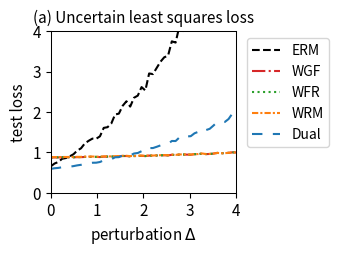

Write Python code to recreate this figure.
import numpy as np
import matplotlib.pyplot as plt
from scipy.optimize import minimize
from scipy.special import logsumexp

# --- 1. 实验设置与参数定义 ---
# 定义问题的维度
DIM_M = 10  # 矩阵 A 的行数
DIM_N = 10  # 矩阵 A 的列数 (theta 的维度)

# 定义训练/测试样本数量
N_TRAIN_SAMPLES = 20
N_TEST_SAMPLES = 1000

# 定义分布偏移的扰动范围
DELTA_MIN = 0.0
DELTA_MAX = 4.0
DELTA_STEPS = 50

# --- DRO 算法超参数 ---
N_EPOCHS = 50 # 外部优化的迭代轮数
LEARNING_RATE = 0.01 # 外部优化 theta 的学习率
LAMBDA_VAL = 0.8 # 正则化参数 lambda
EPSILON = 0.1 # 熵正则化参数 epsilon
GRAD_CLIP_THRESHOLD = 10.0 # 梯度裁剪阈值，防止梯度爆炸

# RGO (算法2) 特定参数
RGO_SMOOTHNESS_L = 0.5 # 假设的损失函数平滑度 L (需满足 LAMBDA_VAL > L/2)

# WGF (算法3), WFR (算法4), WRM 特定参数
K_INNER_STEPS = 100  # 内部循环迭代次数 K (现在作为基准次数)
INNER_STEP_SIZE = 0.1 # 内部循环步长 eta
WFR_WEIGHT_STEP_SIZE = 0.08 # WFR 中权重更新的步长

# WGF, WFR, RGO 特定参数
M_PARTICLES = 5 # 使用的粒子(样本)数量

# Dual 方法特定参数
SINKHORN_SAMPLE_LEVEL = 4 # Dual 方法的蒙特卡洛采样级别

# --- 2. 生成固定的问题实例 ---
np.random.seed(219)
A0 = np.random.randn(DIM_M, DIM_N)
A1 = np.random.randn(DIM_M, DIM_N)
b = np.random.randn(DIM_M)

# --- 3. 数据生成函数 ---
def generate_training_data(n_samples):
    return np.random.uniform(-0.5, 0.5, n_samples)

def generate_test_data(n_samples, delta):
    lower_bound = -0.5 * (1 + delta)
    upper_bound = 0.5 * (1 + delta)
    return np.random.uniform(lower_bound, upper_bound, n_samples)

# --- 4. 核心函数定义 (Vectorized) ---
def loss_function(theta, z):
    """ 计算单个样本或一批样本 z 的损失 f_theta(z) """
    z = np.atleast_1d(z)
    # A_z shape: (num_z, DIM_M, DIM_N)
    A_z = A0[np.newaxis, :, :] + z[:, np.newaxis, np.newaxis] * A1[np.newaxis, :, :]
    # residual shape: (num_z, DIM_M)
    residual = A_z @ theta - b[np.newaxis, :]
    # loss shape: (num_z,)
    loss = np.sum(residual**2, axis=1) / DIM_M
    return loss.squeeze()

def loss_grad_theta(theta, z):
    """ 计算损失函数关于 theta 的梯度 nabla_theta f_theta(z) for one or a batch of z """
    z = np.atleast_1d(z)
    # A_z shape: (num_z, DIM_M, DIM_N)
    A_z = A0[np.newaxis, :, :] + z[:, np.newaxis, np.newaxis] * A1[np.newaxis, :, :]
    # residual shape: (num_z, DIM_M)
    residual = A_z @ theta - b[np.newaxis, :]
    # grad shape: (num_z, DIM_N)
    grad = 2 * (A_z.transpose(0, 2, 1) @ residual[:, :, np.newaxis]).squeeze(axis=2)
    return grad.squeeze()

def loss_grad_z(theta, z):
    """ 计算损失函数关于 z 的梯度 nabla_z f_theta(z) for one or a batch of z """
    z = np.atleast_1d(z)
    # A_z shape: (num_z, DIM_M, DIM_N)
    A_z = A0[np.newaxis, :, :] + z[:, np.newaxis, np.newaxis] * A1[np.newaxis, :, :]
    # residual shape: (num_z, DIM_M)
    residual = A_z @ theta - b[np.newaxis, :]
    # grad_A_z is A1 @ theta, shape: (DIM_M,)
    grad_A_z = A1 @ theta
    # grad shape: (num_z,)
    grad = 2 * np.sum(residual * grad_A_z[np.newaxis, :], axis=1)
    return grad.squeeze()

# --- 5. ERM (经验风险最小化) 实现 ---
def erm_objective_function(theta, xi_samples):
    """ 计算 ERM 的目标函数值（平均损失）"""
    return np.mean(loss_function(theta, xi_samples))

def solve_erm(xi_train_samples):
    """ 使用优化器求解 ERM 问题 """
    initial_theta = np.zeros(DIM_N)
    result = minimize(
        erm_objective_function, initial_theta, args=(xi_train_samples,), method='BFGS')
    if not result.success:
        print("警告: ERM 优化过程可能未收敛。")
    return result.x

# --- 6. RGO (算法2) 实现 (Vectorized) ---
def solve_rgo(xi_train_samples):
    """ 使用 RGO 算法求解 Sinkhorn DRO """
    theta = np.zeros(DIM_N)
    num_train = len(xi_train_samples)
    
    def rgo_inner_objective(z, xi, current_theta):
        l = loss_function(current_theta, z.flatten()).reshape(z.shape)
        penalty = (z - xi)**2
        return -l / (LAMBDA_VAL * EPSILON) + penalty / EPSILON

    def rgo_inner_objective_grad_z(z, xi, current_theta):
        grad_l_z = loss_grad_z(current_theta, z)
        grad_penalty = 2 * (z - xi)
        return -grad_l_z / (LAMBDA_VAL * EPSILON) + grad_penalty
    
    for epoch in range(N_EPOCHS):
        # Stage 1: 使用梯度下降寻找 z* for all xi simultaneously
        z_k = xi_train_samples.copy()
        for _ in range(K_INNER_STEPS):
            grad = rgo_inner_objective_grad_z(z_k, xi_train_samples, theta)
            z_k -= INNER_STEP_SIZE * grad
        z_star_batch = z_k

        # Stage 2: Vectorized 拒绝采样 M_PARTICLES 次 for each xi
        variance = (LAMBDA_VAL * EPSILON) / (2 * LAMBDA_VAL - RGO_SMOOTHNESS_L)
        if variance <= 0: variance = 1e-6
        std_dev = np.sqrt(variance)
        
        z_star_expanded = z_star_batch[:, np.newaxis]
        xi_expanded = xi_train_samples[:, np.newaxis]
        
        final_accepted_samples = np.zeros((num_train, M_PARTICLES))
        active_flags = np.ones((num_train, M_PARTICLES), dtype=bool)
        
        for _ in range(100): # Max 100 attempts for vectorization
            if not np.any(active_flags): break
            
            proposals = np.random.normal(0, std_dev, size=(num_train, M_PARTICLES))
            z_candidates = z_star_expanded + proposals
            
            f_val_candidates = rgo_inner_objective(z_candidates, xi_expanded, theta)
            f_val_star = rgo_inner_objective(z_star_expanded, xi_expanded, theta)
            
            log_accept_prob = -f_val_candidates + f_val_star - (proposals**2 / (2*variance))
            
            acceptance_mask = np.log(np.random.rand(num_train, M_PARTICLES)) < log_accept_prob
            newly_accepted = acceptance_mask & active_flags
            
            final_accepted_samples[newly_accepted] = z_candidates[newly_accepted]
            active_flags[newly_accepted] = False

        if np.any(active_flags):
            final_accepted_samples[active_flags] = z_star_expanded[active_flags]

        all_grads = loss_grad_theta(theta, final_accepted_samples.flatten())
        avg_particle_grads = all_grads.reshape(num_train, M_PARTICLES, -1).mean(axis=1)
        total_grad = avg_particle_grads.sum(axis=0)
        
        avg_grad = total_grad / num_train
        grad_norm = np.linalg.norm(avg_grad)
        if grad_norm > GRAD_CLIP_THRESHOLD:
            avg_grad = avg_grad * GRAD_CLIP_THRESHOLD / grad_norm
        theta -= LEARNING_RATE * avg_grad
        
    return theta

# --- 7. Wasserstein Gradient Flow (WGF) 实现 (Vectorized) ---
def solve_wgf(xi_train_samples):
    """ 使用 Wasserstein Gradient Flow (WGF) 求解 Sinkhorn DRO """
    theta = np.zeros(DIM_N)
    num_train = len(xi_train_samples)
    
    def f_bar_grad_z(z, xi, current_theta):
        grad_f = loss_grad_z(current_theta, z)
        return grad_f - 2 * LAMBDA_VAL * (z - xi)

    for epoch in range(N_EPOCHS):
        particles = np.tile(xi_train_samples[:, np.newaxis], (1, M_PARTICLES))
        
        for _ in range(K_INNER_STEPS):
            particles_flat = particles.flatten()
            xi_expanded = np.repeat(xi_train_samples, M_PARTICLES)
            
            grad = f_bar_grad_z(particles_flat, xi_expanded, theta)
            noise = np.random.normal(0, 1, size=particles_flat.shape)
            
            updated_particles_flat = particles_flat + INNER_STEP_SIZE * grad + np.sqrt(2 * INNER_STEP_SIZE * LAMBDA_VAL * EPSILON) * noise
            particles = updated_particles_flat.reshape(num_train, M_PARTICLES)

        all_grads = loss_grad_theta(theta, particles.flatten())
        avg_particle_grads = all_grads.reshape(num_train, M_PARTICLES, -1).mean(axis=1)
        total_grad = avg_particle_grads.sum(axis=0)
            
        avg_grad = total_grad / num_train
        grad_norm = np.linalg.norm(avg_grad)
        if grad_norm > GRAD_CLIP_THRESHOLD:
            avg_grad = avg_grad * GRAD_CLIP_THRESHOLD / grad_norm
        theta -= LEARNING_RATE * avg_grad
        
    return theta

# --- 8. WFR Flow (算法4) 实现 (Vectorized) ---
def solve_wfr(xi_train_samples):
    """ 使用 WFR Flow 求解 Sinkhorn DRO """
    theta = np.zeros(DIM_N)
    num_train = len(xi_train_samples)
    
    def f_bar_grad_z(z, xi, current_theta):
        grad_f = loss_grad_z(current_theta, z)
        return grad_f - 2 * LAMBDA_VAL * (z - xi)

    for epoch in range(N_EPOCHS):
        particles = np.tile(xi_train_samples[:, np.newaxis], (1, M_PARTICLES))
        weights = np.full((num_train, M_PARTICLES), 1.0 / M_PARTICLES)
        
        for _ in range(K_INNER_STEPS):
            particles_flat = particles.flatten()
            xi_expanded = np.repeat(xi_train_samples, M_PARTICLES)
            
            grad = f_bar_grad_z(particles_flat, xi_expanded, theta)
            noise = np.random.normal(0, 1, size=particles_flat.shape)
            updated_particles_flat = particles_flat + INNER_STEP_SIZE * grad + np.sqrt(2 * INNER_STEP_SIZE * LAMBDA_VAL * EPSILON) * noise
            particles = updated_particles_flat.reshape(num_train, M_PARTICLES)
            
            f_bar_val = loss_function(theta, particles.flatten()).reshape(particles.shape) - LAMBDA_VAL * (particles - xi_train_samples[:, np.newaxis])**2
            weights = (weights**(1 - LAMBDA_VAL * EPSILON * WFR_WEIGHT_STEP_SIZE)) * np.exp(WFR_WEIGHT_STEP_SIZE * f_bar_val)
            
            sum_weights = np.sum(weights, axis=1, keepdims=True)
            weights /= (sum_weights + 1e-9)

        all_grads = loss_grad_theta(theta, particles.flatten()).reshape(num_train, M_PARTICLES, -1)
        weighted_grads = np.sum(weights[:, :, np.newaxis] * all_grads, axis=1)
        total_grad = np.sum(weighted_grads, axis=0)
        
        avg_grad = total_grad / num_train
        grad_norm = np.linalg.norm(avg_grad)
        if grad_norm > GRAD_CLIP_THRESHOLD:
            avg_grad = avg_grad * GRAD_CLIP_THRESHOLD / grad_norm
        theta -= LEARNING_RATE * avg_grad
        
    return theta

# --- 9. WRM (Wasserstein Robust Method) 实现 (Vectorized) ---
def solve_wrm(xi_train_samples):
    """ 使用 WRM (确定性内部优化) 求解 """
    theta = np.zeros(DIM_N)
    num_train = len(xi_train_samples)
    
    def f_bar_grad_z(z, xi, current_theta):
        grad_f = loss_grad_z(current_theta, z)
        return grad_f - 2 * LAMBDA_VAL * (z - xi)

    for epoch in range(N_EPOCHS):
        z_k = xi_train_samples.copy()
        for _ in range(K_INNER_STEPS):
            grad = f_bar_grad_z(z_k, xi_train_samples, theta)
            z_k += INNER_STEP_SIZE * grad
        
        total_grad = loss_grad_theta(theta, z_k).sum(axis=0)
            
        avg_grad = total_grad / num_train
        grad_norm = np.linalg.norm(avg_grad)
        if grad_norm > GRAD_CLIP_THRESHOLD:
            avg_grad = avg_grad * GRAD_CLIP_THRESHOLD / grad_norm
        theta -= LEARNING_RATE * avg_grad
        
    return theta

# --- 10. Dual Method (对偶方法) 实现 (Vectorized) ---
def solve_dual(xi_train_samples):
    """ 使用对偶方法求解 Sinkhorn DRO """
    theta = np.zeros(DIM_N)
    num_train = len(xi_train_samples)
    
    levels = np.arange(SINKHORN_SAMPLE_LEVEL + 1)
    numerators = 2.0**(-levels)
    denominator = 2.0 - 2.0**(-SINKHORN_SAMPLE_LEVEL)
    probabilities = numerators / denominator
    
    for _ in range(N_EPOCHS):
        sampled_level = np.random.choice(levels, p=probabilities)
        m = 2**sampled_level
        
        noise = np.random.randn(num_train, m) * np.sqrt(EPSILON)
        z_samples = xi_train_samples[:, np.newaxis] + noise
        
        v = loss_function(theta, z_samples.flatten()).reshape(num_train, m) / (LAMBDA_VAL * EPSILON)
        
        v_max = np.max(v, axis=1, keepdims=True)
        weights = np.exp(v - v_max) 
        weights /= np.sum(weights, axis=1, keepdims=True)
        
        grads = loss_grad_theta(theta, z_samples.flatten()).reshape(num_train, m, -1)
        weighted_grads = np.sum(weights[:, :, np.newaxis] * grads, axis=1)
        total_grad = np.sum(weighted_grads, axis=0)

        avg_grad = total_grad / num_train
        grad_norm = np.linalg.norm(avg_grad)
        if grad_norm > GRAD_CLIP_THRESHOLD:
            avg_grad = avg_grad * GRAD_CLIP_THRESHOLD / grad_norm
        theta -= LEARNING_RATE * avg_grad
        
    return theta

# --- 11. 实验执行与评估 ---
def run_experiment():
    """ 执行完整的实验流程 """
    xi_train = generate_training_data(N_TRAIN_SAMPLES)
    
    print("正在求解 ERM 模型...")
    theta_erm = solve_erm(xi_train)
    # print("正在求解 RGO 模型...")
    # theta_rgo = solve_rgo(xi_train)
    print("正在求解 WGF 模型...")
    theta_wgf = solve_wgf(xi_train)
    print("正在求解 WFR 模型...")
    theta_wfr = solve_wfr(xi_train)
    print("正在求解 WRM 模型...")
    theta_wrm = solve_wrm(xi_train)
    print("正在求解 Dual 模型...")
    theta_dual = solve_dual(xi_train)
    print("所有模型求解完成。")

    delta_values = np.linspace(DELTA_MIN, DELTA_MAX, DELTA_STEPS)
    results = {'ERM': [], 'WGF': [], 'WFR': [], 'WRM': [], 'Dual': []}#'RGO': [], 
    models = {
        'ERM': theta_erm,  'WGF': theta_wgf, 
        'WFR': theta_wfr, 'WRM': theta_wrm, 'Dual': theta_dual
    } #'RGO': theta_rgo,

    print("正在评估所有模型...")
    for delta in delta_values:
        xi_test = generate_test_data(N_TEST_SAMPLES, delta)
        for name, theta in models.items():
            test_loss = erm_objective_function(theta, xi_test)
            results[name].append(test_loss)
            
    print("评估完成。")
    return delta_values, results

# --- 12. 结果可视化 ---
def plot_results(delta_values, results):
    """ 绘制所有模型损失随扰动 delta 变化的曲线 """
    fig, ax = plt.subplots(figsize=(3.5, 2.613), dpi=300)

    styles = {
        'ERM': {'color': 'k', 'linestyle': '--'},
        'RGO': {'color': '#9467bd', 'linestyle': '-'}, 
        'WGF': {'color': '#d62728', 'linestyle': '-.'},
        'WFR': {'color': '#2ca02c', 'linestyle': ':'},
        'WRM': {'color': '#ff7f0e', 'linestyle': (0, (3, 1, 1, 1))}, # orange, dashdotdot
        'Dual': {'color': '#1f77b4', 'linestyle': (0, (5, 5))} # blue, dashed
    }
    
    for name, losses in results.items():
        ax.plot(delta_values, losses, linewidth=1.5, label=name, **styles[name])

    ax.set_title('(a) Uncertain least squares loss', fontsize=11)
    ax.set_xlabel('perturbation $\Delta$', fontsize=11)
    ax.set_ylabel('test loss', fontsize=11)
    ax.tick_params(axis='both', which='major', labelsize=11)
    for spine in ax.spines.values():
        spine.set_linewidth(0.75)
    ax.set_xlim(0, 4)
    ax.set_ylim(0, 4)
    ax.grid(False)
    ax.legend(fontsize=10)
    ax.legend(loc='upper left', bbox_to_anchor=(1.02, 1))
    plt.tight_layout()
    plt.savefig('uncertain_least_squares_results.png', dpi=300)
    plt.show()

# --- 主程序入口 ---
if __name__ == '__main__':
    with np.errstate(all='ignore'):
        delta_vals, all_results = run_experiment()
        plot_results(delta_vals, all_results)

